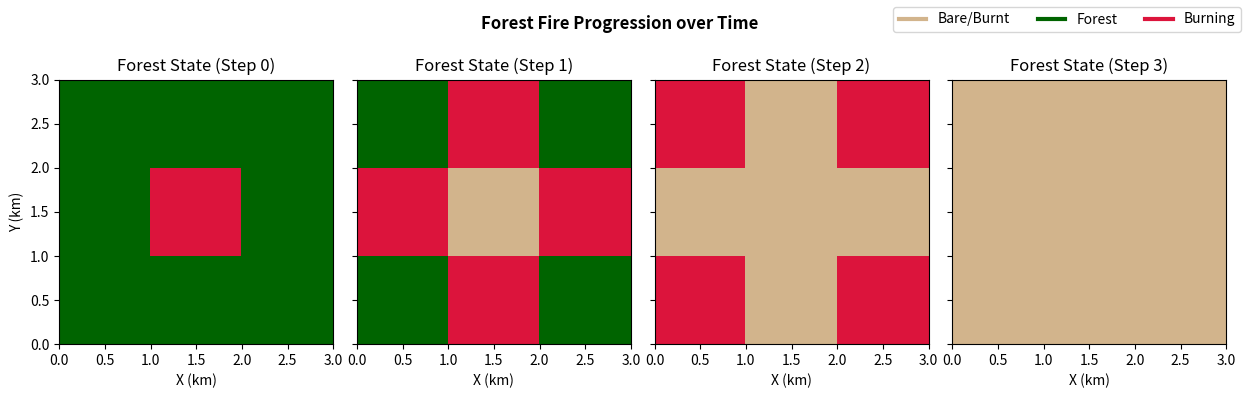
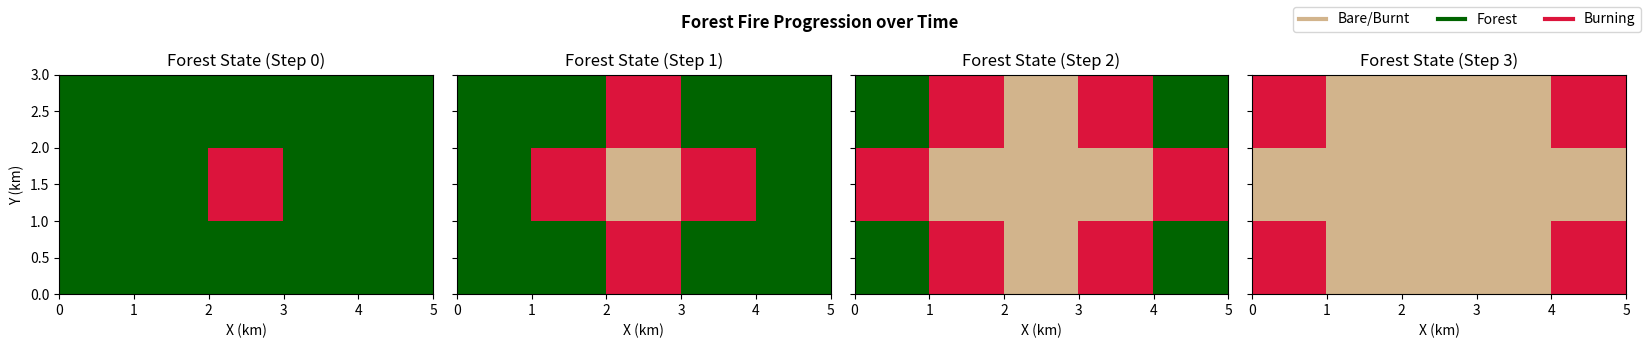
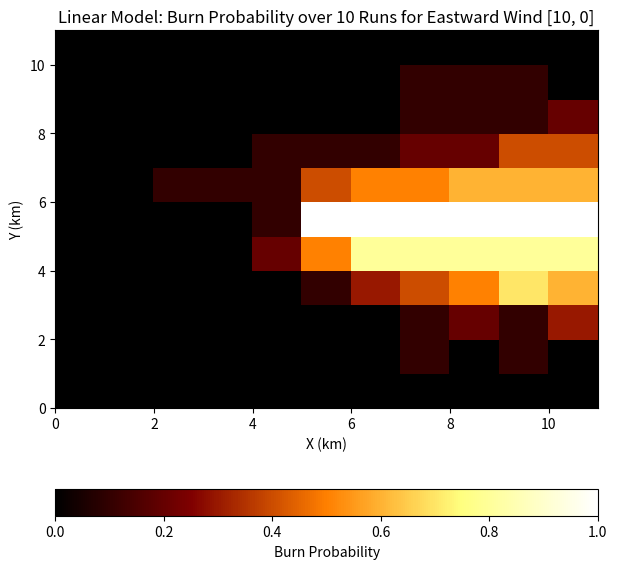
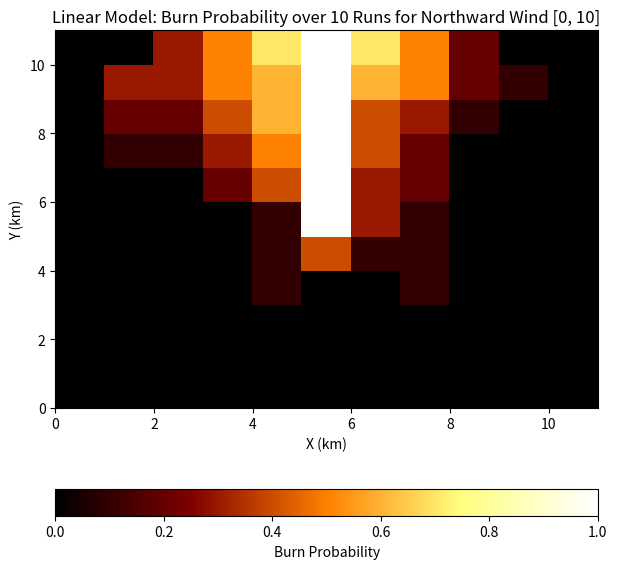
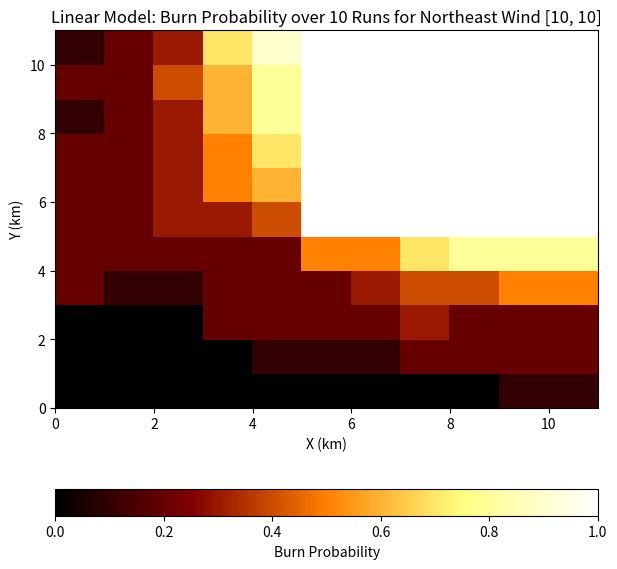
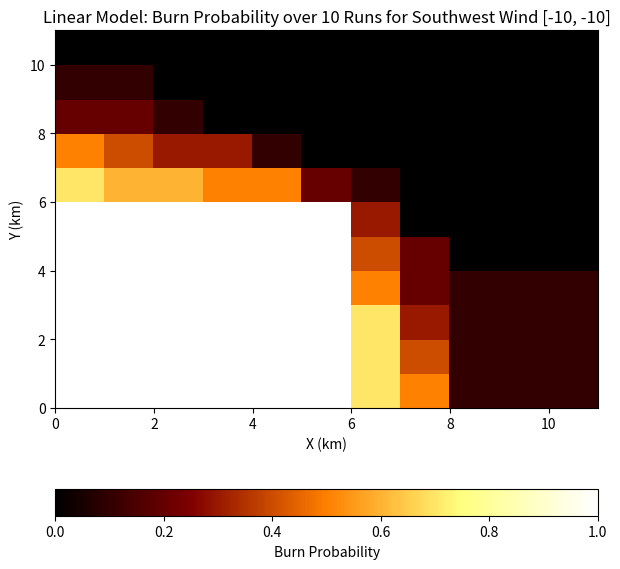

The script that saved these images, in order:
#!/usr/bin/ipython3

'''
To reproduce similar values and plots to the ones in my report, please simply run
the script. In the terminal, use the commands "ipython" and then "run Lab4.py". 
'''

import numpy as np
import matplotlib.pyplot as plt
from matplotlib.colors import ListedColormap
from numpy.random import rand

plt.style.use('seaborn-v0_8-colorblind')
plt.ion()
plt.close('all')

# Define the function to calculate the fire spread probability based on wind 
def calc_pwind(w, dhat, linear=True):

    # Convert w and dhat vectors into arrays
    w = np.asarray(w, dtype=float)
    dhat = np.asarray(dhat, dtype=float)

    # Calculate dot product
    s = np.dot(w, dhat)

    # Initialize result variable
    result = 0

    # Get p_wind value for linear case
    if linear:
        result = max( min(s/10.0, 1.0), 0.0 )

    # Get p_wind value for nonlinear case
    else:
        # Wind speed boundaries
        s1 = 0.447
        s2 = 5.365
        s3 = 13.859
        s4 = 20.565

        # Piecewise function using if statements
        if s <= 0.0:
            result = 0.0

        elif s <= s1:
            result = 0.1 * s / s1

        elif s <= s2:
            result = 0.1 + (0.3 - 0.1) * (s - s1) / (s2 - s1)

        elif s <= s3:
            result = 0.3 + (0.6 - 0.3) * (s - s2) / (s3 - s2)

        elif s <= s4:
            result = 0.6 + (0.9 - 0.6) * (s - s3) / (s4 - s3)

        else:
            result = 1.0

    return result

# Define the function to model a forest fire
def forest_fire(isize=3, jsize=3, nstep=4, p_base=1, p_bare=0.0, p_ignite=0.0, wind=[0, 0]):
    '''
    This function models a forest fire on a 2D grid. Each ell can be bare/burnt (state 1),
    unburned forest (state 2), or actively burning (state 3).

    Parameters
    ----------
    isize, jsize:   int, defaults = 3
                    Set the size of the forest in x and y direction, respectively
    nstep:          int, default = 4
                    Set the number of steps to advance solution
    spread_chance:  float, default = 1.0
                    Set the probability that fire can spread in any direction, from 0 to 1 (or 0 to 100 %)
    bare_chance:    float, default = 0.0
                    Set the probability that a cell is naturally bare to begin with
    ignite_chance:  float, default = 0.0
                    Set the probability that a cell will catch fire at the start of the simulation.
                    If 0, the center cell is set on fire instead.

    Returns
    -------
    forest: array
            Forest state at each time step.
    '''

    # Create a forest grid with each box representing a tree
    forest = np.zeros((nstep, isize, jsize)) + 2

    # Create the initial fire 
    if p_ignite > 0:
        ignited = (np.random.rand(isize, jsize) < p_ignite) & (forest[0] == 2)
        forest[0, ignited] = 3
    else:
        # Just the center of forest catches fire
        forest[0, isize//2, jsize//2] = 3

    # Create initial bare forest cells
    isbare = np.random.rand(isize, jsize) # Create an array of randomly generated numbers to represent which cells begin bare
    isbare = isbare < p_bare # Turn it into an array of True/False values
    forest[0, isbare] = 1 # Change forest cells to bare if the corresponding isbare boolean is true

    # Create direction arrays
    wind = np.array(wind, dtype=float)
    north = np.array([0,1])
    south = np.array([0,-1])
    east = np.array([1,0])
    west = np.array([-1,0])

    # Iterate through entire forest, identify fires, and spread fire as needed
    for k in range(nstep-1):

        # Assume the next time step is the same as the current
        forest[k+1, :, :] = forest[k, :, :]

        for i in range(isize):
            for j in range(jsize):

                # Check if a spot is on fire
                if forest[k, i, j] == 3: 

                    # Spread fire in each direction, based on random chance and only spread to forest
                    
                    p_wind = calc_pwind(wind, north) # Calculate the wind spread probability
                    p_spread = 1 - (1-p_base) * (1-p_wind)
                    if (i<isize-1) and (forest[k, i+1, j] == 2) and (p_spread > rand()):
                        forest[k+1, i+1, j] = 3 # spread North (visually up)

                    p_wind = calc_pwind(wind, south)
                    p_spread = 1 - (1-p_base) * (1-p_wind)
                    if (i>0) and (forest[k, i-1, j] == 2) and (p_spread > rand()):
                        forest[k+1, i-1, j] = 3 # spread South (visually down)

                    p_wind = calc_pwind(wind, east)
                    p_spread = 1 - (1-p_base) * (1-p_wind)
                    if (j<jsize-1) and (forest[k, i, j+1] == 2) and (p_spread > rand()):
                        forest[k+1, i, j+1] = 3 # spread East

                    p_wind = calc_pwind(wind, west)
                    p_spread = 1 - (1-p_base) * (1-p_wind)
                    if (j>0) and (forest[k, i, j-1] == 2) and (p_spread > rand()):
                        forest[k+1, i, j-1] = 3 # spread West
                    
                    # Change current burning trees to burnt in the next time step
                    forest[k+1, i, j] = 1

    return forest

# Define a plotting function for a basic forest fire progression
def plot_fire(forest, nsteps=4, width=12, height=4):
    '''
    Given a forest fire of size (ntime, nx, ny), plot the evolution of 
    the fire over time. Creates a row of subplots showing the forest state
    at each time step.
    
    Parameters
    ----------
    forest: array
            3D array of forest states, returned by forest_fire function
    nsteps: int; default = 4
            Number of time steps to plot
    width, height:  float; defaults = 12, 4
                    Figure size

    Returns
    -------
    fig, ax: Figure and Axes
             Matplotlib figure and array of axes with the plots.
    '''

    # Generate our custom segmented color map for this project.
    # We can specify colors by names and then create a colormap that only uses
    # those names. We have 3 fundamental states, so we want only 3 colors.
    forest_cmap = ListedColormap(['tan', 'darkgreen', 'crimson'])

    # Create the figure and plot the forest state for each time step
    fig, ax = plt.subplots(1, nsteps, figsize=(width, height), sharey=True)
    for k in range(nsteps):
        ax[k].pcolor(forest[k], cmap=forest_cmap, vmin=1, vmax=3)
        ax[k].set_title(f'Forest State (Step {k})')
        ax[k].set_xlabel('X (km)')
    
    # Other formatting
    ax[0].set_ylabel('Y (km)') # Set shared y-axis label
    fig.tight_layout(rect=[0, 0, 1, 0.90]) # tight layout with room for title
    fig.suptitle('Forest Fire Progression over Time', weight='bold', y=0.97) # Set heading title

    # Create a legend
    ax[0].plot([], [], lw=3, color='tan', label='Bare/Burnt')
    ax[0].plot([], [], lw=3, color='darkgreen', label='Forest')
    ax[0].plot([], [], lw=3, color='crimson', label='Burning')
    fig.legend(ncol=3)

    return fig, ax

def run_fire_sims(nruns=10, **fire_kwargs):
    '''
    Run forest fire simulations and average the final burn state.

    Parameters
    ----------
    nruns:  int
            Number of simulations to run
    kwargs: dict
            Keyword arguments to pass to the forest_fire() function

    Returns
    -------
    burn_prob:  2D array
                Probability that each cell is burned at the final step
    '''

    # Run one simulation to get grid size
    test_run = forest_fire(**fire_kwargs)
    final_shape = test_run[-1].shape

    # Initialize variable to count number of burned cells
    burn_count = np.zeros(final_shape)

    for i in range(nruns):
        # Call the forest_fire function for 
        forest = forest_fire(**fire_kwargs)
        final_state = forest[-1]

        # Count burned cells in final state
        burn_count += (final_state == 1)

    # Convert counts to probabilities
    burn_prob = burn_count / nruns

    return burn_prob

### Question 1 ###

# Plot 3 x 3 grid 
forest_state = forest_fire(p_base=1)
plot_fire(forest=forest_state, nsteps=4, width=12.5, height=4)

# Plot 5 x 3 grid 
forest_state2 = forest_fire(isize=3, jsize=5, p_base=1)
plot_fire(forest=forest_state2, nsteps=4, width=16.5, height=3.5)


### Question 2 ###

# calc_pwind test cases
print('Test Cases for p_wind')
print(f'[10, 0] in north direction: {calc_pwind([10, 0], [0, 1])}') # wind strongly east, direction north; dot = 0; p_wind=0
print(f'[5, 0] in east direction: {calc_pwind([5, 0], [1, 0])}')  # wind weakly east, direction east; dot = 5; p_wind = 0.5
print(f'[5, 0] in west direction: {calc_pwind([5, 0], [-1, 0])}') # wind weakly east, direction west; dot = -5; p_wind = 0
print(f'[10, -10] in south direction: {calc_pwind([10, -10], [0, -1])}') # wind strongly east & south, direction south; dot = 10; p_wind = 1


### Question 3 ###

# Test forest fire case 1 #

# Define the parameters that will be passed into forest_fire for this test case
fire_params = dict(
    isize=11,
    jsize=11,
    nstep=10,
    p_base=0.2,
    p_bare=0.0,
    p_ignite=0.0,
    wind=[10, 0]
)
# Run the fire simulations and get the probability that a cell is burned
nruns = 10
burn_prob = run_fire_sims(nruns, **fire_params)
print('\nRunning Linear Test #1 with wind = [10, 0]')

# Create the figure
fig, ax = plt.subplots(1, 1, figsize=(7, 7))

# Plot the final forest state's probability that a cell is burned
plot = ax.pcolor(burn_prob, cmap='afmhot', vmin=0, vmax=1)

# Plot format
ax.set_title(f'Linear Model: Burn Probability over {nruns} Runs for Eastward Wind [10, 0]')
ax.set_xlabel('X (km)')
ax.set_ylabel('Y (km)')
cbar = plt.colorbar(plot, orientation='horizontal')
cbar.set_label('Burn Probability')

# Test forest fire case 2 #

# Define the parameters that will be passed into forest_fire for this test case
fire_params_2 = dict(
    isize=11,
    jsize=11,
    nstep=10,
    p_base=0.2,
    p_bare=0.0,
    p_ignite=0.0,
    wind=[0, 10]
)
# Run the fire simulations and get the probability that a cell is burned
burn_prob_2 = run_fire_sims(nruns, **fire_params_2)
print('\nRunning Linear Test #2 with wind = [0, 10]')

# Create the figure
fig, ax = plt.subplots(1, 1, figsize=(7, 7))

# Plot the final forest state's probability that a cell is burned
plot = ax.pcolor(burn_prob_2, cmap='afmhot', vmin=0, vmax=1)

# Plot format
ax.set_title(f'Linear Model: Burn Probability over {nruns} Runs for Northward Wind [0, 10]')
ax.set_xlabel('X (km)')
ax.set_ylabel('Y (km)')
cbar = plt.colorbar(plot, orientation='horizontal')
cbar.set_label('Burn Probability')

# Test forest fire case 3 #

# Define the parameters that will be passed into forest_fire for this test case
fire_params_3 = dict(
    isize=11,
    jsize=11,
    nstep=15,
    p_base=0.2,
    p_bare=0.0,
    p_ignite=0.0,
    wind=[10, 10]
)
# Run the fire simulations and get the probability that a cell is burned
burn_prob_3 = run_fire_sims(nruns, **fire_params_3)
print('\nRunning Linear Test #3 with wind = [10, 10]')

# Create the figure
fig, ax = plt.subplots(1, 1, figsize=(7, 7))

# Plot the final forest state's probability that a cell is burned
plot = ax.pcolor(burn_prob_3, cmap='afmhot', vmin=0, vmax=1)

# Plot format
ax.set_title(f'Linear Model: Burn Probability over {nruns} Runs for Northeast Wind [10, 10]')
ax.set_xlabel('X (km)')
ax.set_ylabel('Y (km)')
cbar = plt.colorbar(plot, orientation='horizontal')
cbar.set_label('Burn Probability')

# Test forest fire case 4 #

# Define the parameters that will be passed into forest_fire for this test case
fire_params_4 = dict(
    isize=11,
    jsize=11,
    nstep=15,
    p_base=0.2,
    p_bare=0.0,
    p_ignite=0.0,
    wind=[-10, -10]
)
# Run the fire simulations and get the probability that a cell is burned
burn_prob_4 = run_fire_sims(nruns, **fire_params_4)
print('\nRunning Linear Test #4 with wind = [-10, -10]')

# Create the figure
fig, ax = plt.subplots(1, 1, figsize=(7, 7))

# Plot the final forest state's probability that a cell is burned
plot = ax.pcolor(burn_prob_4, cmap='afmhot', vmin=0, vmax=1)

# Plot format
ax.set_title(f'Linear Model: Burn Probability over {nruns} Runs for Southwest Wind [-10, -10]')
ax.set_xlabel('X (km)')
ax.set_ylabel('Y (km)')
cbar = plt.colorbar(plot, orientation='horizontal')
cbar.set_label('Burn Probability')
